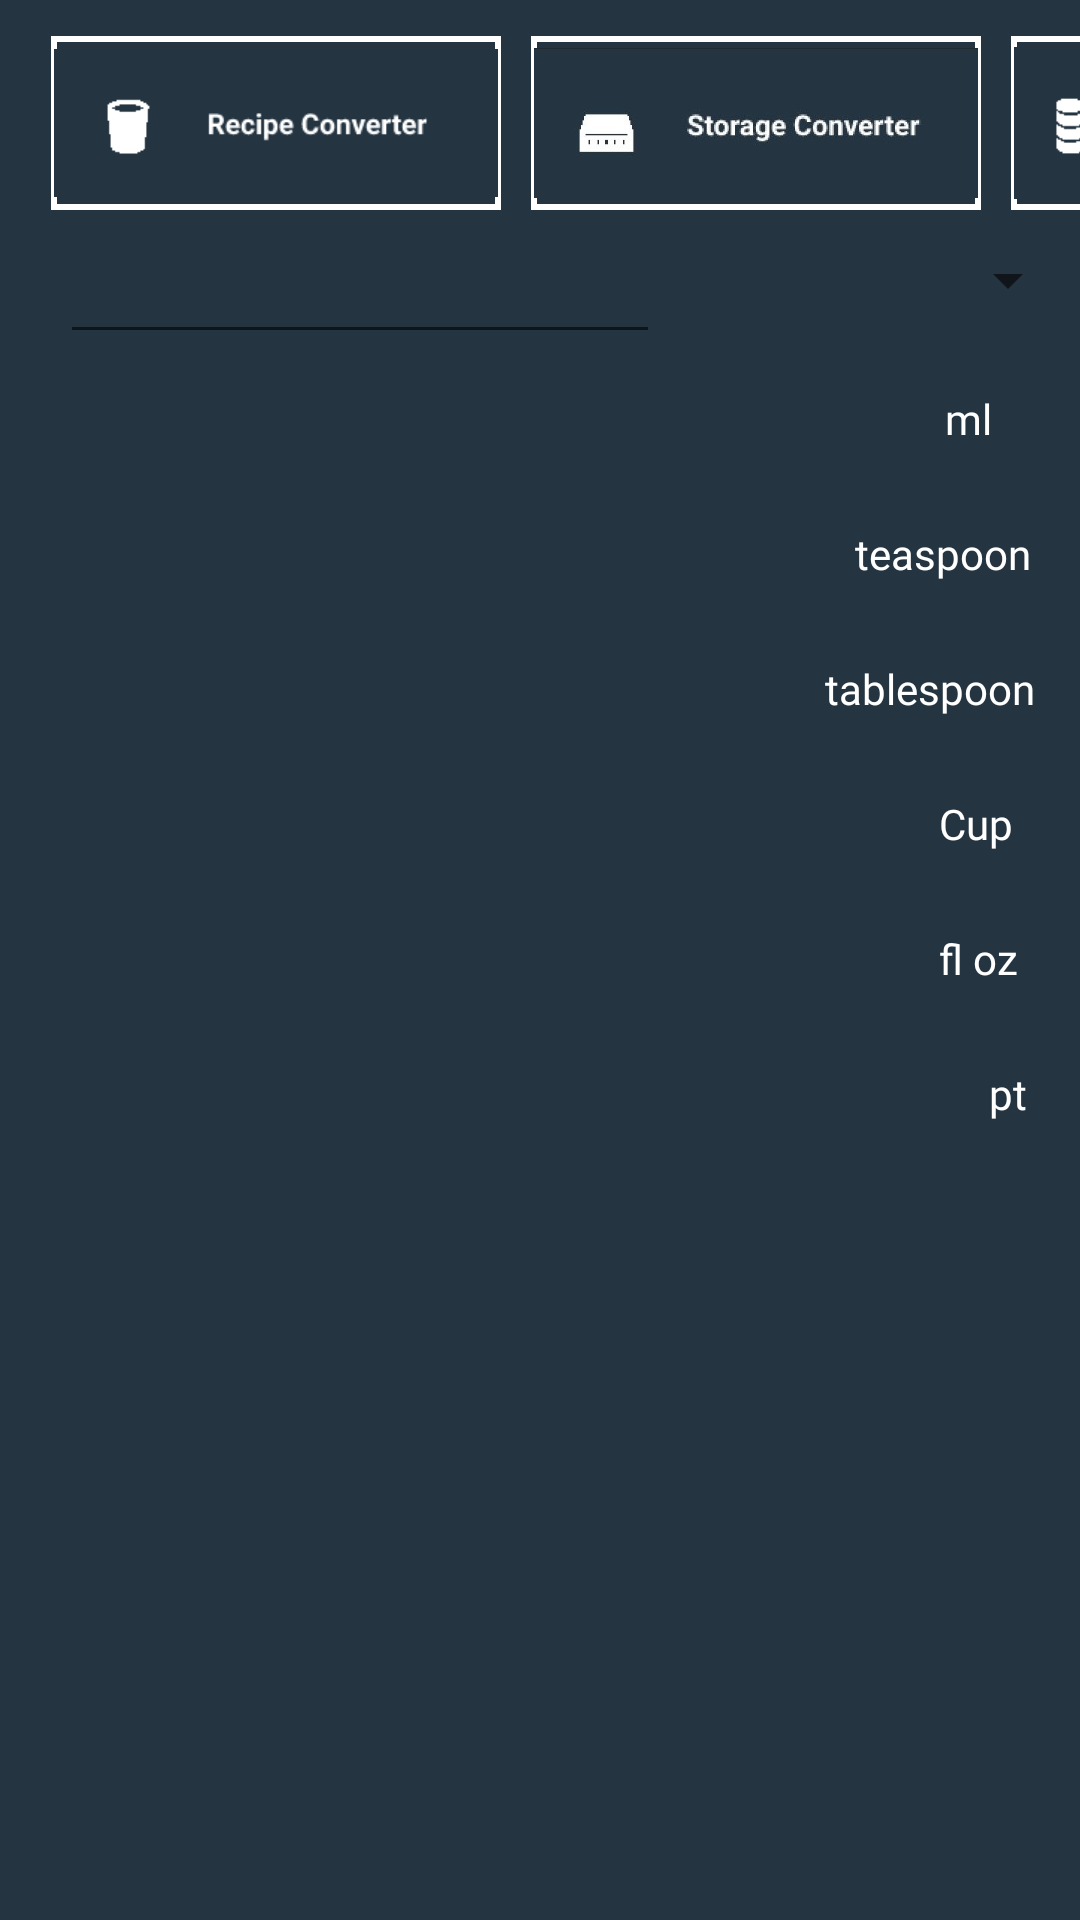

Layout XML and referenced resources for this Android screen:
<!-- AndroidManifest.xml: application theme Theme.ConversionAppTestNow -->
<!-- res/layout/activity_kitch_units.xml -->
<?xml version="1.0" encoding="utf-8"?>
<RelativeLayout xmlns:android="http://schemas.android.com/apk/res/android"
    xmlns:app="http://schemas.android.com/apk/res-auto"
    xmlns:tools="http://schemas.android.com/tools"
    android:layout_width="match_parent"
    android:layout_height="match_parent"
    tools:context=".kitchUnits"
    android:windowSoftInputMode="adjustPan"
    android:background="#243441"
    >


    <Spinner
        android:id="@+id/spinner5"
        android:layout_width="170dp"
        android:layout_height="77dp"
        android:layout_marginLeft="235dp"
        android:layout_marginTop="55dp"
        app:layout_constraintBottom_toBottomOf="parent"

        android:fontFamily="@font/cabin_semibold"
        android:textColor="#FFFFFF"

        app:layout_constraintEnd_toEndOf="parent"
        />

    <EditText
        android:id="@+id/kitchNum"
        android:layout_width="200dp"
        android:layout_height="48dp"

        android:layout_marginLeft="20dp"
        android:layout_marginTop="70dp"
        android:layout_marginRight="2000dp"
        android:layout_marginBottom="10dp"
        android:ems="10"

        android:inputType="numberDecimal"
        android:windowSoftInputMode="adjustPan"
        app:layout_constraintBottom_toBottomOf="parent"
        app:layout_constraintStart_toStartOf="parent"


        android:paddingStart="12dp"
        android:fontFamily="@font/cabin_semibold"
        android:textColor="#FFFFFF"
        />
    <TextView
        android:id="@+id/text1"
        android:text="ml"
        android:layout_width="45dp"
        android:layout_height="25dp"
        android:layout_alignParentTop="true"
        android:layout_alignParentEnd="true"
        android:layout_marginTop="130dp"
        android:layout_marginEnd="0dp"
        android:textColor="#FFFFFF"
        android:fontFamily="@font/cabin_semibold"
        />
    <TextView
        android:id="@+id/text2"
        android:text="teaspoon"
        android:layout_width="65dp"
        android:layout_height="25dp"
        android:layout_alignParentTop="true"
        android:layout_alignParentEnd="true"
        android:layout_marginTop="175dp"
        android:layout_marginEnd="10dp"
        android:textColor="#FFFFFF"
        android:fontFamily="@font/cabin_semibold"
        />


    <TextView
        android:id="@+id/text3"
        android:text="tablespoon"
        android:layout_width="75dp"
        android:layout_height="25dp"
        android:layout_alignParentTop="true"
        android:layout_alignParentEnd="true"
        android:layout_marginTop="220dp"
        android:layout_marginEnd="10dp"
        android:textColor="#FFFFFF"
        android:fontFamily="@font/cabin_semibold"
        />
    <TextView
        android:id="@+id/text4"
        android:text="Cup"
        android:layout_width="45dp"
        android:layout_height="25dp"
        android:layout_alignParentTop="true"
        android:layout_alignParentEnd="true"
        android:layout_marginTop="265dp"
        android:layout_marginEnd="2dp"
        android:textColor="#FFFFFF"
        android:fontFamily="@font/cabin_semibold"
        />
    <TextView
        android:id="@+id/text5"
        android:text="fl oz"
        android:layout_width="45dp"
        android:layout_height="25dp"
        android:layout_alignParentTop="true"
        android:layout_alignParentEnd="true"
        android:layout_marginTop="310dp"
        android:layout_marginEnd="2dp"
        android:textColor="#FFFFFF"
        android:fontFamily="@font/cabin_semibold"
        />
    <TextView
        android:id="@+id/text6"
        android:text="pt"
        android:layout_width="45dp"
        android:layout_height="25dp"
        android:layout_alignParentTop="true"
        android:layout_alignParentEnd="true"
        android:layout_marginTop="355dp"
        android:layout_marginEnd="-15dp"
        android:textColor="#FFFFFF"
        android:fontFamily="@font/cabin_semibold"
        />

    <ListView
        android:id="@+id/list5"
        android:layout_width="match_parent"
        android:layout_height="wrap_content"
        android:layout_marginTop="120dp"


        android:layout_marginBottom="0dp"
        android:divider="#FFFFFF"


        android:dividerHeight="1dip"
        android:focusable="true"
        android:fontFamily="@font/cabin_semibold"
        android:textColor="#FFFFFF"

        android:visibility="visible"
        tools:layout_editor_absoluteX="-2dp"
        tools:layout_editor_absoluteY="180dp" />

    <HorizontalScrollView
        android:layout_width="400dp"
        android:layout_height="60dp"
        android:layout_alignParentStart="true"
        android:layout_alignParentTop="true"
        android:layout_centerHorizontal="true"
        android:layout_marginStart="7dp"
        android:layout_marginTop="12dp"
        android:scrollbars="none">

        <LinearLayout
            android:layout_width="wrap_content"
            android:layout_height="match_parent"
            android:orientation="horizontal" >

            <ImageButton
                android:id="@+id/button4"
                android:scaleType="fitCenter"
                android:layout_width="150dp"
                android:layout_height="58dp"
                android:src="@drawable/recipeside"
                android:background="@drawable/customedittext"

                android:layout_weight="1"
                android:text="kitch"
                android:layout_marginLeft="10dp"/>

            <ImageButton
                android:id="@+id/button1"
                android:layout_width="150dp"
                android:layout_height="58dp"
                android:src="@drawable/storageside"
                android:background="@drawable/customedittext"
                android:scaleType="fitCenter"
                android:layout_weight="1"
                android:text="byte"
                android:layout_marginLeft="10dp"


                />

            <ImageButton
                android:id="@+id/button2"

                android:layout_width="150dp"
                android:layout_height="58dp"
                android:src="@drawable/currside"
                android:background="@drawable/customedittext"
                android:scaleType="fitCenter"
                android:layout_marginLeft="10dp"
                android:layout_weight="1"
                android:text="coin" />

            <ImageButton
                android:id="@+id/button3"
                android:layout_width="150dp"
                android:layout_height="58dp"
                android:src="@drawable/fuelside"
                android:background="@drawable/customedittext"
                android:scaleType="fitCenter"
                android:layout_weight="1"
                android:text="fuel"
                android:layout_marginLeft="10dp"/>


            <ImageButton
                android:id="@+id/button5"
                android:scaleType="fitCenter"
                android:layout_width="150dp"
                android:layout_height="58dp"
                android:src="@drawable/lenside"
                android:background="@drawable/customedittext"

                android:layout_weight="1"
                android:text="length"
                android:layout_marginLeft="10dp"/>

            <ImageButton
                android:id="@+id/button6"
                android:scaleType="fitCenter"
                android:layout_width="150dp"
                android:layout_height="58dp"
                android:src="@drawable/presside"
                android:background="@drawable/customedittext"

                android:layout_weight="1"
                android:text="press"
                android:layout_marginLeft="10dp"/>

            <ImageButton
                android:id="@+id/button7"
                android:scaleType="fitCenter"
                android:layout_width="150dp"
                android:layout_height="58dp"
                android:src="@drawable/tempside"
                android:background="@drawable/customedittext"

                android:layout_weight="1"
                android:text="temp"
                android:layout_marginLeft="10dp"/>

            <ImageButton
                android:id="@+id/button8"
                android:scaleType="fitCenter"
                android:layout_width="150dp"
                android:layout_height="58dp"
                android:src="@drawable/timeside"
                android:background="@drawable/customedittext"

                android:layout_weight="1"
                android:text="time"
                android:layout_marginLeft="10dp"/>

            <ImageButton
                android:id="@+id/button9"
                android:scaleType="fitCenter"
                android:layout_width="150dp"
                android:layout_height="58dp"
                android:src="@drawable/weightside"
                android:background="@drawable/customedittext"
                android:layout_weight="1"
                android:text="weight"
                android:layout_marginLeft="10dp"/>

        </LinearLayout>
    </HorizontalScrollView>

    </RelativeLayout>
<!-- resources referenced by this layout -->
<resources>
  <!-- drawable currside: png bitmap (drawable, 2704 bytes) -->
  <!-- drawable customedittext (drawable) -->
  <shape xmlns:android="http://schemas.android.com/apk/res/android">
      <stroke
          android:width="2dp"
          android:color="#FFF" />
      <padding
          android:left="1dp"
          android:top="1dp"
          android:right="1dp"
          android:bottom="1dp" />
      <corners
          android:bottomRightRadius="0dip"
          android:bottomLeftRadius="0dip"
          android:topRightRadius="0dip"
          android:topLeftRadius="0dip" />
  </shape>
  <!-- drawable fuelside: png bitmap (drawable, 5643 bytes) -->
  <!-- drawable lenside: png bitmap (drawable, 2196 bytes) -->
  <!-- drawable presside: png bitmap (drawable, 2680 bytes) -->
  <!-- drawable recipeside: png bitmap (drawable, 2480 bytes) -->
  <!-- drawable storageside: jpg bitmap (drawable, 31751 bytes) -->
  <!-- drawable tempside: png bitmap (drawable, 2757 bytes) -->
  <!-- drawable timeside: png bitmap (drawable, 2230 bytes) -->
  <!-- drawable weightside: jpg bitmap (drawable, 30662 bytes) -->
  <style name="Theme.ConversionAppTestNow" parent="Theme.MaterialComponents.DayNight.DarkActionBar">
          
          <item name="colorPrimary">#ED0606</item>
          <item name="colorPrimaryVariant">#000000</item>
          <item name="colorOnPrimary">#3F51B5</item>
          
          <item name="colorSecondary">#2ebfed</item>
          <item name="colorSecondaryVariant">@color/teal_700</item>
          <item name="colorOnSecondary">#2596be</item>
          
          <item name="android:statusBarColor" tools:targetApi="l">?attr/colorPrimaryVariant</item>
          
      </style>
  <!-- not gathered from this repository: default colours our renderer supplied (Android Studio template values) -->
  <color name="teal_700">#FF018786</color>
</resources>
